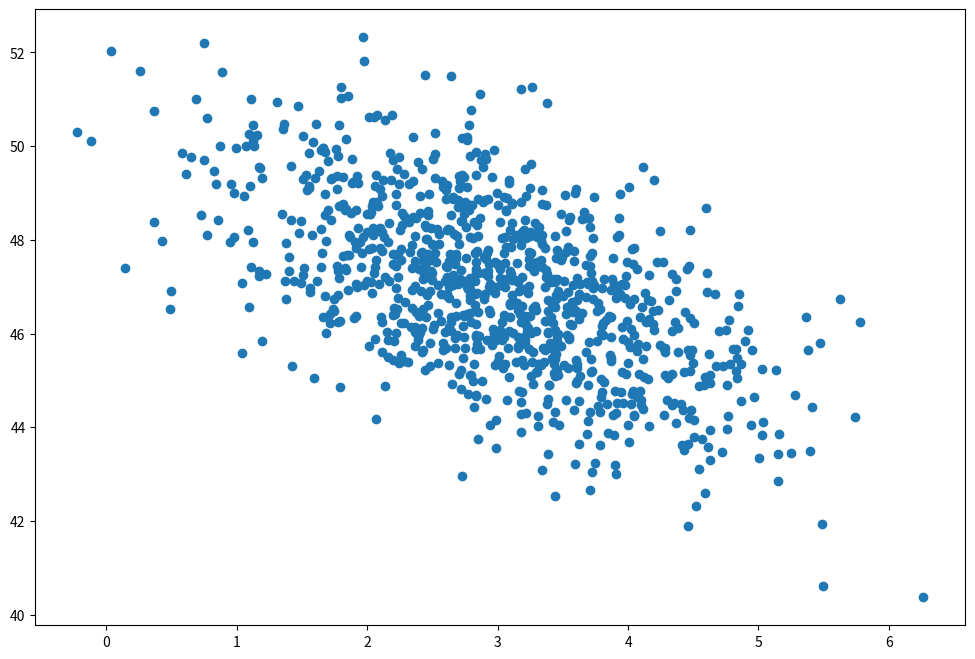

Generate this figure with matplotlib:
# ---
# jupyter:
#   jupytext:
#     text_representation:
#       extension: .py
#       format_name: percent
#       format_version: '1.3'
#       jupytext_version: 1.14.5
#   kernelspec:
#     display_name: Python 3 (ipykernel)
#     language: python
#     name: python3
# ---

# %% [markdown] lang="de" tags=["slide"] slideshow={"slide_type": "slide"}
#
# <div style="text-align:center; font-size:200%;">
#  <b>Wie funktioniert Python?</b>
# </div>
# <br/>
# [redacted]
# <br/>
# <!-- 01 Wie funktioniert Python.py -->
# <!-- python_courses/slides/module_110_introduction/topic_100_b2_how_does_python_work.py -->

# %% [markdown] lang="de" tags=["slide"] slideshow={"slide_type": "slide"}
# # Einführung
#
# Wir beantworten die folgenden Fragen:
#
# - Wie funktioniert Python?
# - Wie wird Python Code ausgeführt?
# - Welche Entwicklungsumgebungen gibt es?
# - Wie arbeitet man mit Notebooks?

# %% [markdown] lang="de" tags=["subslide"] slideshow={"slide_type": "subslide"}
# ## Compiler (C++)
#
# <img src="img/compiler.svg" style="width:60%;margin:auto"/>

# %% [markdown] lang="de" tags=["subslide"] slideshow={"slide_type": "subslide"}
# ## Interpreter (Python)
#
# <img src="img/interpreter.svg" style="width:60%;margin:auto"/>

# %% [markdown] lang="de" tags=["subslide"] slideshow={"slide_type": "subslide"}
# ## Ausführen von Programmen
#
# <br/>
# <center>
# <video src="img/launching-programs.mp4" controls style="width:75%">
# Videos werden von Ihrem Browser nicht unterstützt.
# </video>
# </center>

# %% [markdown] lang="de" tags=["subslide"] slideshow={"slide_type": "subslide"}
# ## Interpreter (Python)
#
# <br/>
# <center>
# <video src="img/python-interpreter.mp4" controls style="width:75%">
# Videos werden von Ihrem Browser nicht unterstützt.
# </video>
# </center>

# %% [markdown] lang="de" tags=["subslide"] slideshow={"slide_type": "subslide"}
# ## Jupyter Notebooks
#
# <img src="img/jupyter-notebook.svg" style="width:60%;margin:auto"/>

# %% tags=["subslide", "keep"] slideshow={"slide_type": "subslide"}
def say_hello(name):
    print(f"Hello, {name}!")


# %%

# %% tags=["subslide", "keep"] slideshow={"slide_type": "subslide"}
import numpy as np
import matplotlib.pyplot as plt

page_load_time = np.random.normal(3.0, 1.0, 1000)
purchase_amount = np.random.normal(50.0, 1.5, 1000) - page_load_time

plt.figure(figsize=(12, 8))
plt.scatter(page_load_time, purchase_amount)
plt.show()

# %% [markdown] lang="de" tags=["slide"] slideshow={"slide_type": "slide"}
# ## Entwicklungsumgebungen
#
# - Visual Studio Code
# - PyCharm
# - Vim/Emacs/... + interaktive Shell
